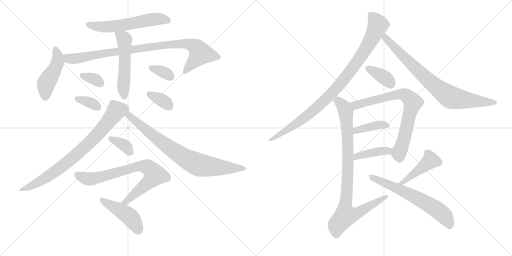
t = 0.00 s
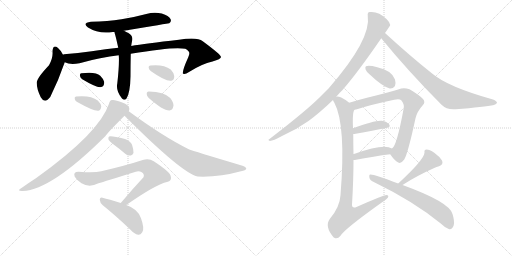
t = 3.16 s
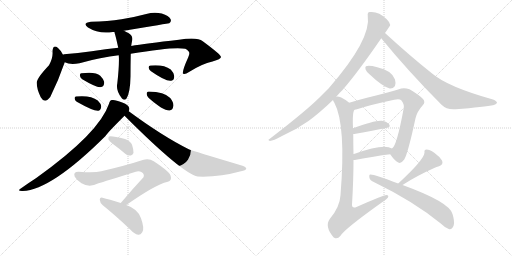
t = 6.31 s
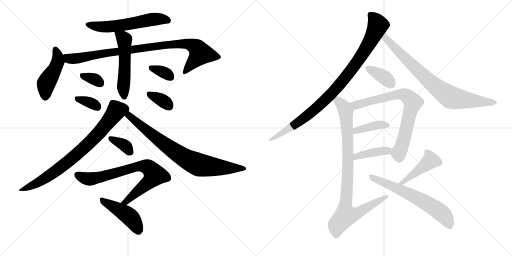
t = 9.47 s
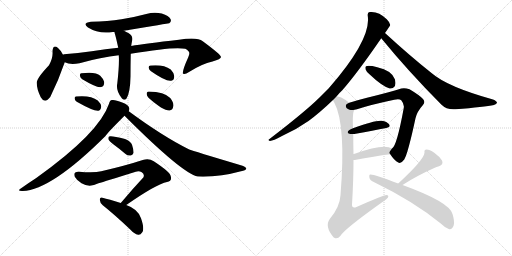
t = 12.62 s
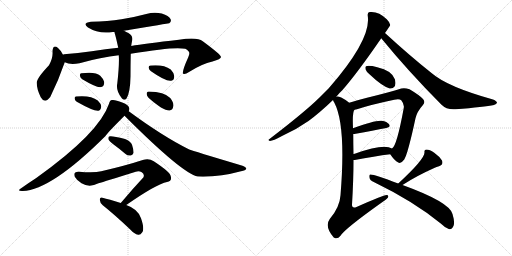
t = 15.78 s

The animated SVG that drew these frames (rendered in a browser with its animation timeline set to each time). Animation: 22 CSS @keyframes rules; one cycle of 15.78 s.

<svg version="1.1" viewBox="0 0 2048 1024" xmlns="http://www.w3.org/2000/svg">
  <g stroke="lightgray" stroke-dasharray="1,1" stroke-width="1" transform="scale(4, 4)">
    <line x1="0" y1="0" x2="256" y2="256"></line>
    <line x1="256" y1="0" x2="0" y2="256"></line>
    <line x1="128" y1="0" x2="128" y2="256"></line>
    <line x1="0" y1="128" x2="256" y2="128"></line>
    <line x1="256" y1="0" x2="512" y2="256"></line>
    <line x1="512" y1="0" x2="256" y2="256"></line>
    <line x1="384" y1="0" x2="384" y2="256"></line>
    <line x1="256" y1="128" x2="512" y2="128"></line>
  </g>
<g transform="scale(1, -1) translate(0, -850)">
   <style type="text/css">
    @keyframes keyframes0 {
      from {
       stroke: black;
       stroke-dashoffset: 580;
       stroke-width: 128;
       }
       65% {
       animation-timing-function: step-end;
       stroke: black;
       stroke-dashoffset: 0;
       stroke-width: 128;
       }
       to {
       stroke: black;
       stroke-width: 1024;
       }
       }
       #make-me-a-hanzi-animation-0 {
         animation: keyframes0 0.722005s both;
         animation-delay: 0.000000s;
         animation-timing-function: linear;
       }
    @keyframes keyframes1 {
      from {
       stroke: black;
       stroke-dashoffset: 455;
       stroke-width: 128;
       }
       60% {
       animation-timing-function: step-end;
       stroke: black;
       stroke-dashoffset: 0;
       stroke-width: 128;
       }
       to {
       stroke: black;
       stroke-width: 1024;
       }
       }
       #make-me-a-hanzi-animation-1 {
         animation: keyframes1 0.620280s both;
         animation-delay: 0.722005s;
         animation-timing-function: linear;
       }
    @keyframes keyframes2 {
      from {
       stroke: black;
       stroke-dashoffset: 922;
       stroke-width: 128;
       }
       75% {
       animation-timing-function: step-end;
       stroke: black;
       stroke-dashoffset: 0;
       stroke-width: 128;
       }
       to {
       stroke: black;
       stroke-width: 1024;
       }
       }
       #make-me-a-hanzi-animation-2 {
         animation: keyframes2 1.000326s both;
         animation-delay: 1.342285s;
         animation-timing-function: linear;
       }
    @keyframes keyframes3 {
      from {
       stroke: black;
       stroke-dashoffset: 528;
       stroke-width: 128;
       }
       63% {
       animation-timing-function: step-end;
       stroke: black;
       stroke-dashoffset: 0;
       stroke-width: 128;
       }
       to {
       stroke: black;
       stroke-width: 1024;
       }
       }
       #make-me-a-hanzi-animation-3 {
         animation: keyframes3 0.679688s both;
         animation-delay: 2.342611s;
         animation-timing-function: linear;
       }
    @keyframes keyframes4 {
      from {
       stroke: black;
       stroke-dashoffset: 329;
       stroke-width: 128;
       }
       52% {
       animation-timing-function: step-end;
       stroke: black;
       stroke-dashoffset: 0;
       stroke-width: 128;
       }
       to {
       stroke: black;
       stroke-width: 1024;
       }
       }
       #make-me-a-hanzi-animation-4 {
         animation: keyframes4 0.517741s both;
         animation-delay: 3.022298s;
         animation-timing-function: linear;
       }
    @keyframes keyframes5 {
      from {
       stroke: black;
       stroke-dashoffset: 344;
       stroke-width: 128;
       }
       53% {
       animation-timing-function: step-end;
       stroke: black;
       stroke-dashoffset: 0;
       stroke-width: 128;
       }
       to {
       stroke: black;
       stroke-width: 1024;
       }
       }
       #make-me-a-hanzi-animation-5 {
         animation: keyframes5 0.529948s both;
         animation-delay: 3.540039s;
         animation-timing-function: linear;
       }
    @keyframes keyframes6 {
      from {
       stroke: black;
       stroke-dashoffset: 339;
       stroke-width: 128;
       }
       52% {
       animation-timing-function: step-end;
       stroke: black;
       stroke-dashoffset: 0;
       stroke-width: 128;
       }
       to {
       stroke: black;
       stroke-width: 1024;
       }
       }
       #make-me-a-hanzi-animation-6 {
         animation: keyframes6 0.525879s both;
         animation-delay: 4.069987s;
         animation-timing-function: linear;
       }
    @keyframes keyframes7 {
      from {
       stroke: black;
       stroke-dashoffset: 347;
       stroke-width: 128;
       }
       53% {
       animation-timing-function: step-end;
       stroke: black;
       stroke-dashoffset: 0;
       stroke-width: 128;
       }
       to {
       stroke: black;
       stroke-width: 1024;
       }
       }
       #make-me-a-hanzi-animation-7 {
         animation: keyframes7 0.532389s both;
         animation-delay: 4.595866s;
         animation-timing-function: linear;
       }
    @keyframes keyframes8 {
      from {
       stroke: black;
       stroke-dashoffset: 780;
       stroke-width: 128;
       }
       72% {
       animation-timing-function: step-end;
       stroke: black;
       stroke-dashoffset: 0;
       stroke-width: 128;
       }
       to {
       stroke: black;
       stroke-width: 1024;
       }
       }
       #make-me-a-hanzi-animation-8 {
         animation: keyframes8 0.884766s both;
         animation-delay: 5.128255s;
         animation-timing-function: linear;
       }
    @keyframes keyframes9 {
      from {
       stroke: black;
       stroke-dashoffset: 789;
       stroke-width: 128;
       }
       72% {
       animation-timing-function: step-end;
       stroke: black;
       stroke-dashoffset: 0;
       stroke-width: 128;
       }
       to {
       stroke: black;
       stroke-width: 1024;
       }
       }
       #make-me-a-hanzi-animation-9 {
         animation: keyframes9 0.892090s both;
         animation-delay: 6.013021s;
         animation-timing-function: linear;
       }
    @keyframes keyframes10 {
      from {
       stroke: black;
       stroke-dashoffset: 355;
       stroke-width: 128;
       }
       54% {
       animation-timing-function: step-end;
       stroke: black;
       stroke-dashoffset: 0;
       stroke-width: 128;
       }
       to {
       stroke: black;
       stroke-width: 1024;
       }
       }
       #make-me-a-hanzi-animation-10 {
         animation: keyframes10 0.538900s both;
         animation-delay: 6.905111s;
         animation-timing-function: linear;
       }
    @keyframes keyframes11 {
      from {
       stroke: black;
       stroke-dashoffset: 759;
       stroke-width: 128;
       }
       71% {
       animation-timing-function: step-end;
       stroke: black;
       stroke-dashoffset: 0;
       stroke-width: 128;
       }
       to {
       stroke: black;
       stroke-width: 1024;
       }
       }
       #make-me-a-hanzi-animation-11 {
         animation: keyframes11 0.867676s both;
         animation-delay: 7.444010s;
         animation-timing-function: linear;
       }
    @keyframes keyframes12 {
      from {
       stroke: black;
       stroke-dashoffset: 448;
       stroke-width: 128;
       }
       59% {
       animation-timing-function: step-end;
       stroke: black;
       stroke-dashoffset: 0;
       stroke-width: 128;
       }
       to {
       stroke: black;
       stroke-width: 1024;
       }
       }
       #make-me-a-hanzi-animation-12 {
         animation: keyframes12 0.614583s both;
         animation-delay: 8.311686s;
         animation-timing-function: linear;
       }
    @keyframes keyframes13 {
      from {
       stroke: black;
       stroke-dashoffset: 947;
       stroke-width: 128;
       }
       76% {
       animation-timing-function: step-end;
       stroke: black;
       stroke-dashoffset: 0;
       stroke-width: 128;
       }
       to {
       stroke: black;
       stroke-width: 1024;
       }
       }
       #make-me-a-hanzi-animation-13 {
         animation: keyframes13 1.020671s both;
         animation-delay: 8.926270s;
         animation-timing-function: linear;
       }
    @keyframes keyframes14 {
      from {
       stroke: black;
       stroke-dashoffset: 797;
       stroke-width: 128;
       }
       72% {
       animation-timing-function: step-end;
       stroke: black;
       stroke-dashoffset: 0;
       stroke-width: 128;
       }
       to {
       stroke: black;
       stroke-width: 1024;
       }
       }
       #make-me-a-hanzi-animation-14 {
         animation: keyframes14 0.898600s both;
         animation-delay: 9.946940s;
         animation-timing-function: linear;
       }
    @keyframes keyframes15 {
      from {
       stroke: black;
       stroke-dashoffset: 370;
       stroke-width: 128;
       }
       55% {
       animation-timing-function: step-end;
       stroke: black;
       stroke-dashoffset: 0;
       stroke-width: 128;
       }
       to {
       stroke: black;
       stroke-width: 1024;
       }
       }
       #make-me-a-hanzi-animation-15 {
         animation: keyframes15 0.551107s both;
         animation-delay: 10.845540s;
         animation-timing-function: linear;
       }
    @keyframes keyframes16 {
      from {
       stroke: black;
       stroke-dashoffset: 753;
       stroke-width: 128;
       }
       71% {
       animation-timing-function: step-end;
       stroke: black;
       stroke-dashoffset: 0;
       stroke-width: 128;
       }
       to {
       stroke: black;
       stroke-width: 1024;
       }
       }
       #make-me-a-hanzi-animation-16 {
         animation: keyframes16 0.862793s both;
         animation-delay: 11.396647s;
         animation-timing-function: linear;
       }
    @keyframes keyframes17 {
      from {
       stroke: black;
       stroke-dashoffset: 394;
       stroke-width: 128;
       }
       56% {
       animation-timing-function: step-end;
       stroke: black;
       stroke-dashoffset: 0;
       stroke-width: 128;
       }
       to {
       stroke: black;
       stroke-width: 1024;
       }
       }
       #make-me-a-hanzi-animation-17 {
         animation: keyframes17 0.570638s both;
         animation-delay: 12.259440s;
         animation-timing-function: linear;
       }
    @keyframes keyframes18 {
      from {
       stroke: black;
       stroke-dashoffset: 406;
       stroke-width: 128;
       }
       57% {
       animation-timing-function: step-end;
       stroke: black;
       stroke-dashoffset: 0;
       stroke-width: 128;
       }
       to {
       stroke: black;
       stroke-width: 1024;
       }
       }
       #make-me-a-hanzi-animation-18 {
         animation: keyframes18 0.580404s both;
         animation-delay: 12.830078s;
         animation-timing-function: linear;
       }
    @keyframes keyframes19 {
      from {
       stroke: black;
       stroke-dashoffset: 918;
       stroke-width: 128;
       }
       75% {
       animation-timing-function: step-end;
       stroke: black;
       stroke-dashoffset: 0;
       stroke-width: 128;
       }
       to {
       stroke: black;
       stroke-width: 1024;
       }
       }
       #make-me-a-hanzi-animation-19 {
         animation: keyframes19 0.997070s both;
         animation-delay: 13.410482s;
         animation-timing-function: linear;
       }
    @keyframes keyframes20 {
      from {
       stroke: black;
       stroke-dashoffset: 432;
       stroke-width: 128;
       }
       58% {
       animation-timing-function: step-end;
       stroke: black;
       stroke-dashoffset: 0;
       stroke-width: 128;
       }
       to {
       stroke: black;
       stroke-width: 1024;
       }
       }
       #make-me-a-hanzi-animation-20 {
         animation: keyframes20 0.601562s both;
         animation-delay: 14.407552s;
         animation-timing-function: linear;
       }
    @keyframes keyframes21 {
      from {
       stroke: black;
       stroke-dashoffset: 633;
       stroke-width: 128;
       }
       67% {
       animation-timing-function: step-end;
       stroke: black;
       stroke-dashoffset: 0;
       stroke-width: 128;
       }
       to {
       stroke: black;
       stroke-width: 1024;
       }
       }
       #make-me-a-hanzi-animation-21 {
         animation: keyframes21 0.765137s both;
         animation-delay: 15.009115s;
         animation-timing-function: linear;
       }
</style>
<path d="M 496 727 Q 674 757 677 757 Q 687 764 682 774 Q 676 787 647 796 Q 616 803 585 794 Q 537 781 486 773 Q 431 764 364 763 Q 327 759 352 740 Q 395 713 451 722 Q 454 723 458 722 L 496 727 Z" fill="lightgray"></path> 
<path d="M 252 631 Q 242 650 232 658 Q 213 674 210 646 Q 213 619 196 589 Q 145 535 147 518 Q 147 494 163 461 Q 179 433 201 462 Q 235 531 259 601 C 263 612 263 612 252 631 Z" fill="lightgray"></path> 
<path d="M 523 635 Q 698 665 741 655 Q 759 645 757 636 Q 758 633 753 621 Q 726 561 733 555 Q 740 551 756 562 Q 808 595 850 604 Q 884 614 884 622 Q 883 632 811 685 Q 789 703 716 691 Q 580 676 525 666 L 473 659 Q 424 655 367 645 Q 312 638 256 633 Q 253 633 252 631 C 222 626 230 610 259 601 Q 281 589 318 597 Q 405 622 475 629 L 523 635 Z" fill="lightgray"></path> 
<path d="M 475 629 Q 478 596 469 515 Q 463 487 488 456 Q 498 446 506 456 Q 521 480 522 545 Q 522 590 523 635 L 525 666 Q 526 676 528 685 Q 534 706 515 717 Q 505 723 496 727 C 469 740 452 748 458 722 Q 458 718 460 713 Q 463 704 473 659 L 475 629 Z" fill="lightgray"></path> 
<path d="M 329 533 Q 389 497 405 502 Q 417 505 417 522 Q 414 534 401 547 Q 382 565 325 557 Q 318 556 320 546 Q 321 539 329 533 Z" fill="lightgray"></path> 
<path d="M 307 443 Q 376 404 394 407 Q 404 410 405 425 Q 404 435 391 448 Q 363 470 304 464 Q 297 463 299 454 Q 300 448 307 443 Z" fill="lightgray"></path> 
<path d="M 604 565 Q 664 523 685 527 Q 697 528 697 546 Q 696 558 683 572 Q 655 593 602 588 Q 593 588 595 578 Q 596 571 604 565 Z" fill="lightgray"></path> 
<path d="M 595 458 Q 653 407 678 408 Q 691 409 694 428 Q 694 441 681 458 Q 657 483 595 484 Q 586 484 587 473 Q 587 466 595 458 Z" fill="lightgray"></path> 
<path d="M 515 405 Q 518 412 517 417 Q 516 430 489 440 Q 461 452 448 450 Q 439 449 436 435 Q 397 318 145 138 Q 117 120 86 98 Q 64 85 91 86 Q 205 90 422 306 Q 426 315 498 387 L 515 405 Z" fill="lightgray"></path> 
<path d="M 498 387 Q 730 155 791 144 Q 800 144 812 143 Q 887 144 964 165 Q 983 169 985 174 Q 986 181 970 187 Q 769 247 757 252 Q 652 304 515 405 C 491 423 477 408 498 387 Z" fill="lightgray"></path> 
<path d="M 457 270 Q 479 254 501 235 Q 511 226 523 228 Q 530 229 534 238 Q 535 250 528 271 Q 524 284 500 294 Q 443 309 436 304 Q 432 301 434 292 Q 437 285 457 270 Z" fill="lightgray"></path> 
<path d="M 505 30 Q 626 114 668 122 Q 689 126 683 145 Q 682 161 615 205 Q 596 218 571 210 Q 504 188 405 165 Q 378 158 316 163 Q 291 164 299 143 Q 306 130 326 117 Q 357 98 394 117 Q 418 124 543 163 Q 556 167 567 161 Q 579 154 574 141 Q 531 95 483 38 C 464 15 480 13 505 30 Z" fill="lightgray"></path> 
<path d="M 483 38 Q 435 53 410 59 Q 400 63 399 51 Q 400 38 411 29 Q 460 -10 521 -68 Q 537 -86 553 -89 Q 562 -90 569 -79 Q 579 -66 564 -23 Q 552 14 505 30 L 483 38 Z" fill="lightgray"></path> 
<path d="M 1345 463 Q 1355 476 1370 490 Q 1431 560 1525 697 L 1540 718 Q 1561 748 1561 750 Q 1560 760 1547 773 Q 1514 806 1479 802 Q 1469 801 1471 787 Q 1486 693 1315 497 Q 1296 478 1277 459 Q 1219 402 1078 294 Q 1069 290 1080 286 Q 1093 287 1126 305 Q 1183 330 1234 366 Q 1280 400 1332 450 L 1345 463 Z" fill="lightgray"></path> 
<path d="M 1525 697 Q 1631 567 1765 432 Q 1787 410 1822 413 Q 1939 422 1976 430 Q 1986 434 1988 439 Q 1988 445 1972 452 Q 1789 503 1726 558 Q 1639 627 1540 718 C 1518 738 1506 720 1525 697 Z" fill="lightgray"></path> 
<path d="M 1479 552 Q 1527 506 1559 496 Q 1572 495 1580 506 Q 1584 518 1580 532 Q 1568 568 1509 581 Q 1475 590 1464 585 Q 1460 584 1462 573 Q 1465 563 1479 552 Z" fill="lightgray"></path> 
<path d="M 1561 233 Q 1577 208 1593 200 Q 1603 193 1617 212 Q 1632 237 1662 377 Q 1669 405 1691 429 Q 1703 441 1692 454 Q 1677 470 1638 493 Q 1619 500 1605 496 Q 1586 489 1554 481 Q 1517 471 1468 459 Q 1428 449 1397 439 C 1368 430 1389 404 1418 411 Q 1424 412 1428 413 Q 1482 431 1577 451 Q 1598 455 1605 449 Q 1618 433 1615 418 Q 1587 265 1568 256 C 1556 240 1556 240 1561 233 Z" fill="lightgray"></path> 
<path d="M 1413 314 Q 1417 314 1423 315 Q 1493 328 1545 338 Q 1564 342 1557 352 Q 1548 364 1527 367 Q 1500 370 1412 337 C 1384 327 1383 312 1413 314 Z" fill="lightgray"></path> 
<path d="M 1414 210 Q 1415 210 1419 210 Q 1498 225 1561 233 C 1591 237 1595 242 1568 256 Q 1535 277 1419 235 Q 1416 235 1414 234 C 1385 228 1384 210 1414 210 Z" fill="lightgray"></path> 
<path d="M 1397 439 Q 1381 452 1365 460 Q 1350 466 1345 463 C 1324 467 1324 467 1332 450 Q 1333 446 1337 440 Q 1385 350 1362 69 Q 1359 21 1319 -26 Q 1297 -56 1335 -100 L 1337 -101 Q 1350 -108 1362 -93 Q 1378 -66 1527 40 Q 1546 52 1552 60 Q 1556 70 1546 70 Q 1534 70 1426 22 Q 1408 15 1408 31 Q 1414 128 1414 210 L 1414 234 Q 1413 276 1413 314 L 1412 337 Q 1409 403 1418 411 C 1421 422 1421 422 1397 439 Z" fill="lightgray"></path> 
<path d="M 1610 110 Q 1667 147 1737 178 Q 1746 182 1756 185 Q 1775 192 1768 208 Q 1758 224 1737 239 Q 1718 252 1706 252 Q 1696 252 1698 240 Q 1698 213 1593 116 C 1571 96 1585 94 1610 110 Z" fill="lightgray"></path> 
<path d="M 1593 116 Q 1491 155 1481 152 Q 1475 151 1478 138 Q 1479 129 1497 121 Q 1654 45 1763 -44 Q 1779 -60 1795 -66 Q 1808 -70 1815 -51 Q 1819 -35 1810 -6 Q 1798 42 1610 110 L 1593 116 Z" fill="lightgray"></path> 
      <clipPath id="make-me-a-hanzi-clip-0">
      <path d="M 496 727 Q 674 757 677 757 Q 687 764 682 774 Q 676 787 647 796 Q 616 803 585 794 Q 537 781 486 773 Q 431 764 364 763 Q 327 759 352 740 Q 395 713 451 722 Q 454 723 458 722 L 496 727 Z" fill="lightgray"></path>
      </clipPath>
      <path clip-path="url(#make-me-a-hanzi-clip-0)" d="M 356 753 L 427 742 L 507 750 L 611 773 L 646 774 L 675 765 " fill="none" id="make-me-a-hanzi-animation-0" stroke-dasharray="452 904" stroke-linecap="round"></path>

      <clipPath id="make-me-a-hanzi-clip-1">
      <path d="M 252 631 Q 242 650 232 658 Q 213 674 210 646 Q 213 619 196 589 Q 145 535 147 518 Q 147 494 163 461 Q 179 433 201 462 Q 235 531 259 601 C 263 612 263 612 252 631 Z" fill="lightgray"></path>
      </clipPath>
      <path clip-path="url(#make-me-a-hanzi-clip-1)" d="M 221 651 L 232 618 L 231 603 L 186 519 L 180 465 " fill="none" id="make-me-a-hanzi-animation-1" stroke-dasharray="327 654" stroke-linecap="round"></path>

      <clipPath id="make-me-a-hanzi-clip-2">
      <path d="M 523 635 Q 698 665 741 655 Q 759 645 757 636 Q 758 633 753 621 Q 726 561 733 555 Q 740 551 756 562 Q 808 595 850 604 Q 884 614 884 622 Q 883 632 811 685 Q 789 703 716 691 Q 580 676 525 666 L 473 659 Q 424 655 367 645 Q 312 638 256 633 Q 253 633 252 631 C 222 626 230 610 259 601 Q 281 589 318 597 Q 405 622 475 629 L 523 635 Z" fill="lightgray"></path>
      </clipPath>
      <path clip-path="url(#make-me-a-hanzi-clip-2)" d="M 258 624 L 275 615 L 306 616 L 393 634 L 650 670 L 750 675 L 780 664 L 802 636 L 738 559 " fill="none" id="make-me-a-hanzi-animation-2" stroke-dasharray="794 1588" stroke-linecap="round"></path>

      <clipPath id="make-me-a-hanzi-clip-3">
      <path d="M 475 629 Q 478 596 469 515 Q 463 487 488 456 Q 498 446 506 456 Q 521 480 522 545 Q 522 590 523 635 L 525 666 Q 526 676 528 685 Q 534 706 515 717 Q 505 723 496 727 C 469 740 452 748 458 722 Q 458 718 460 713 Q 463 704 473 659 L 475 629 Z" fill="lightgray"></path>
      </clipPath>
      <path clip-path="url(#make-me-a-hanzi-clip-3)" d="M 465 719 L 491 700 L 498 686 L 500 598 L 493 498 L 497 462 " fill="none" id="make-me-a-hanzi-animation-3" stroke-dasharray="400 800" stroke-linecap="round"></path>

      <clipPath id="make-me-a-hanzi-clip-4">
      <path d="M 329 533 Q 389 497 405 502 Q 417 505 417 522 Q 414 534 401 547 Q 382 565 325 557 Q 318 556 320 546 Q 321 539 329 533 Z" fill="lightgray"></path>
      </clipPath>
      <path clip-path="url(#make-me-a-hanzi-clip-4)" d="M 334 546 L 383 531 L 400 518 " fill="none" id="make-me-a-hanzi-animation-4" stroke-dasharray="201 402" stroke-linecap="round"></path>

      <clipPath id="make-me-a-hanzi-clip-5">
      <path d="M 307 443 Q 376 404 394 407 Q 404 410 405 425 Q 404 435 391 448 Q 363 470 304 464 Q 297 463 299 454 Q 300 448 307 443 Z" fill="lightgray"></path>
      </clipPath>
      <path clip-path="url(#make-me-a-hanzi-clip-5)" d="M 311 454 L 357 441 L 391 419 " fill="none" id="make-me-a-hanzi-animation-5" stroke-dasharray="216 432" stroke-linecap="round"></path>

      <clipPath id="make-me-a-hanzi-clip-6">
      <path d="M 604 565 Q 664 523 685 527 Q 697 528 697 546 Q 696 558 683 572 Q 655 593 602 588 Q 593 588 595 578 Q 596 571 604 565 Z" fill="lightgray"></path>
      </clipPath>
      <path clip-path="url(#make-me-a-hanzi-clip-6)" d="M 607 577 L 658 559 L 682 542 " fill="none" id="make-me-a-hanzi-animation-6" stroke-dasharray="211 422" stroke-linecap="round"></path>

      <clipPath id="make-me-a-hanzi-clip-7">
      <path d="M 595 458 Q 653 407 678 408 Q 691 409 694 428 Q 694 441 681 458 Q 657 483 595 484 Q 586 484 587 473 Q 587 466 595 458 Z" fill="lightgray"></path>
      </clipPath>
      <path clip-path="url(#make-me-a-hanzi-clip-7)" d="M 599 472 L 654 446 L 676 425 " fill="none" id="make-me-a-hanzi-animation-7" stroke-dasharray="219 438" stroke-linecap="round"></path>

      <clipPath id="make-me-a-hanzi-clip-8">
      <path d="M 515 405 Q 518 412 517 417 Q 516 430 489 440 Q 461 452 448 450 Q 439 449 436 435 Q 397 318 145 138 Q 117 120 86 98 Q 64 85 91 86 Q 205 90 422 306 Q 426 315 498 387 L 515 405 Z" fill="lightgray"></path>
      </clipPath>
      <path clip-path="url(#make-me-a-hanzi-clip-8)" d="M 498 414 L 465 407 L 395 316 L 286 214 L 194 145 L 95 95 " fill="none" id="make-me-a-hanzi-animation-8" stroke-dasharray="652 1304" stroke-linecap="round"></path>

      <clipPath id="make-me-a-hanzi-clip-9">
      <path d="M 498 387 Q 730 155 791 144 Q 800 144 812 143 Q 887 144 964 165 Q 983 169 985 174 Q 986 181 970 187 Q 769 247 757 252 Q 652 304 515 405 C 491 423 477 408 498 387 Z" fill="lightgray"></path>
      </clipPath>
      <path clip-path="url(#make-me-a-hanzi-clip-9)" d="M 518 393 L 517 384 L 593 322 L 755 209 L 811 188 L 979 175 " fill="none" id="make-me-a-hanzi-animation-9" stroke-dasharray="661 1322" stroke-linecap="round"></path>

      <clipPath id="make-me-a-hanzi-clip-10">
      <path d="M 457 270 Q 479 254 501 235 Q 511 226 523 228 Q 530 229 534 238 Q 535 250 528 271 Q 524 284 500 294 Q 443 309 436 304 Q 432 301 434 292 Q 437 285 457 270 Z" fill="lightgray"></path>
      </clipPath>
      <path clip-path="url(#make-me-a-hanzi-clip-10)" d="M 440 297 L 496 270 L 520 242 " fill="none" id="make-me-a-hanzi-animation-10" stroke-dasharray="227 454" stroke-linecap="round"></path>

      <clipPath id="make-me-a-hanzi-clip-11">
      <path d="M 505 30 Q 626 114 668 122 Q 689 126 683 145 Q 682 161 615 205 Q 596 218 571 210 Q 504 188 405 165 Q 378 158 316 163 Q 291 164 299 143 Q 306 130 326 117 Q 357 98 394 117 Q 418 124 543 163 Q 556 167 567 161 Q 579 154 574 141 Q 531 95 483 38 C 464 15 480 13 505 30 Z" fill="lightgray"></path>
      </clipPath>
      <path clip-path="url(#make-me-a-hanzi-clip-11)" d="M 310 151 L 333 139 L 367 134 L 558 185 L 591 182 L 606 170 L 618 150 L 599 124 L 509 46 L 491 42 " fill="none" id="make-me-a-hanzi-animation-11" stroke-dasharray="631 1262" stroke-linecap="round"></path>

      <clipPath id="make-me-a-hanzi-clip-12">
      <path d="M 483 38 Q 435 53 410 59 Q 400 63 399 51 Q 400 38 411 29 Q 460 -10 521 -68 Q 537 -86 553 -89 Q 562 -90 569 -79 Q 579 -66 564 -23 Q 552 14 505 30 L 483 38 Z" fill="lightgray"></path>
      </clipPath>
      <path clip-path="url(#make-me-a-hanzi-clip-12)" d="M 410 48 L 512 -11 L 538 -41 L 553 -72 " fill="none" id="make-me-a-hanzi-animation-12" stroke-dasharray="320 640" stroke-linecap="round"></path>

      <clipPath id="make-me-a-hanzi-clip-13">
      <path d="M 1345 463 Q 1355 476 1370 490 Q 1431 560 1525 697 L 1540 718 Q 1561 748 1561 750 Q 1560 760 1547 773 Q 1514 806 1479 802 Q 1469 801 1471 787 Q 1486 693 1315 497 Q 1296 478 1277 459 Q 1219 402 1078 294 Q 1069 290 1080 286 Q 1093 287 1126 305 Q 1183 330 1234 366 Q 1280 400 1332 450 L 1345 463 Z" fill="lightgray"></path>
      </clipPath>
      <path clip-path="url(#make-me-a-hanzi-clip-13)" d="M 1481 792 L 1502 770 L 1511 747 L 1457 644 L 1379 536 L 1311 460 L 1217 377 L 1083 291 " fill="none" id="make-me-a-hanzi-animation-13" stroke-dasharray="819 1638" stroke-linecap="round"></path>

      <clipPath id="make-me-a-hanzi-clip-14">
      <path d="M 1525 697 Q 1631 567 1765 432 Q 1787 410 1822 413 Q 1939 422 1976 430 Q 1986 434 1988 439 Q 1988 445 1972 452 Q 1789 503 1726 558 Q 1639 627 1540 718 C 1518 738 1506 720 1525 697 Z" fill="lightgray"></path>
      </clipPath>
      <path clip-path="url(#make-me-a-hanzi-clip-14)" d="M 1542 708 L 1542 697 L 1667 571 L 1790 468 L 1830 454 L 1979 438 " fill="none" id="make-me-a-hanzi-animation-14" stroke-dasharray="669 1338" stroke-linecap="round"></path>

      <clipPath id="make-me-a-hanzi-clip-15">
      <path d="M 1479 552 Q 1527 506 1559 496 Q 1572 495 1580 506 Q 1584 518 1580 532 Q 1568 568 1509 581 Q 1475 590 1464 585 Q 1460 584 1462 573 Q 1465 563 1479 552 Z" fill="lightgray"></path>
      </clipPath>
      <path clip-path="url(#make-me-a-hanzi-clip-15)" d="M 1470 578 L 1536 542 L 1564 515 " fill="none" id="make-me-a-hanzi-animation-15" stroke-dasharray="242 484" stroke-linecap="round"></path>

      <clipPath id="make-me-a-hanzi-clip-16">
      <path d="M 1561 233 Q 1577 208 1593 200 Q 1603 193 1617 212 Q 1632 237 1662 377 Q 1669 405 1691 429 Q 1703 441 1692 454 Q 1677 470 1638 493 Q 1619 500 1605 496 Q 1586 489 1554 481 Q 1517 471 1468 459 Q 1428 449 1397 439 C 1368 430 1389 404 1418 411 Q 1424 412 1428 413 Q 1482 431 1577 451 Q 1598 455 1605 449 Q 1618 433 1615 418 Q 1587 265 1568 256 C 1556 240 1556 240 1561 233 Z" fill="lightgray"></path>
      </clipPath>
      <path clip-path="url(#make-me-a-hanzi-clip-16)" d="M 1405 437 L 1429 430 L 1607 473 L 1625 469 L 1641 453 L 1651 440 L 1649 428 L 1610 273 L 1595 239 L 1599 217 " fill="none" id="make-me-a-hanzi-animation-16" stroke-dasharray="625 1250" stroke-linecap="round"></path>

      <clipPath id="make-me-a-hanzi-clip-17">
      <path d="M 1413 314 Q 1417 314 1423 315 Q 1493 328 1545 338 Q 1564 342 1557 352 Q 1548 364 1527 367 Q 1500 370 1412 337 C 1384 327 1383 312 1413 314 Z" fill="lightgray"></path>
      </clipPath>
      <path clip-path="url(#make-me-a-hanzi-clip-17)" d="M 1417 320 L 1428 330 L 1481 344 L 1530 351 L 1548 347 " fill="none" id="make-me-a-hanzi-animation-17" stroke-dasharray="266 532" stroke-linecap="round"></path>

      <clipPath id="make-me-a-hanzi-clip-18">
      <path d="M 1414 210 Q 1415 210 1419 210 Q 1498 225 1561 233 C 1591 237 1595 242 1568 256 Q 1535 277 1419 235 Q 1416 235 1414 234 C 1385 228 1384 210 1414 210 Z" fill="lightgray"></path>
      </clipPath>
      <path clip-path="url(#make-me-a-hanzi-clip-18)" d="M 1417 216 L 1434 229 L 1561 252 " fill="none" id="make-me-a-hanzi-animation-18" stroke-dasharray="278 556" stroke-linecap="round"></path>

      <clipPath id="make-me-a-hanzi-clip-19">
      <path d="M 1397 439 Q 1381 452 1365 460 Q 1350 466 1345 463 C 1324 467 1324 467 1332 450 Q 1333 446 1337 440 Q 1385 350 1362 69 Q 1359 21 1319 -26 Q 1297 -56 1335 -100 L 1337 -101 Q 1350 -108 1362 -93 Q 1378 -66 1527 40 Q 1546 52 1552 60 Q 1556 70 1546 70 Q 1534 70 1426 22 Q 1408 15 1408 31 Q 1414 128 1414 210 L 1414 234 Q 1413 276 1413 314 L 1412 337 Q 1409 403 1418 411 C 1421 422 1421 422 1397 439 Z" fill="lightgray"></path>
      </clipPath>
      <path clip-path="url(#make-me-a-hanzi-clip-19)" d="M 1341 448 L 1352 447 L 1378 417 L 1389 348 L 1392 175 L 1380 26 L 1382 -12 L 1431 -2 L 1545 63 " fill="none" id="make-me-a-hanzi-animation-19" stroke-dasharray="790 1580" stroke-linecap="round"></path>

      <clipPath id="make-me-a-hanzi-clip-20">
      <path d="M 1610 110 Q 1667 147 1737 178 Q 1746 182 1756 185 Q 1775 192 1768 208 Q 1758 224 1737 239 Q 1718 252 1706 252 Q 1696 252 1698 240 Q 1698 213 1593 116 C 1571 96 1585 94 1610 110 Z" fill="lightgray"></path>
      </clipPath>
      <path clip-path="url(#make-me-a-hanzi-clip-20)" d="M 1709 241 L 1719 222 L 1717 203 L 1609 122 " fill="none" id="make-me-a-hanzi-animation-20" stroke-dasharray="304 608" stroke-linecap="round"></path>

      <clipPath id="make-me-a-hanzi-clip-21">
      <path d="M 1593 116 Q 1491 155 1481 152 Q 1475 151 1478 138 Q 1479 129 1497 121 Q 1654 45 1763 -44 Q 1779 -60 1795 -66 Q 1808 -70 1815 -51 Q 1819 -35 1810 -6 Q 1798 42 1610 110 L 1593 116 Z" fill="lightgray"></path>
      </clipPath>
      <path clip-path="url(#make-me-a-hanzi-clip-21)" d="M 1483 144 L 1615 86 L 1725 27 L 1775 -10 L 1798 -50 " fill="none" id="make-me-a-hanzi-animation-21" stroke-dasharray="505 1010" stroke-linecap="round"></path>

</g>
</svg>
